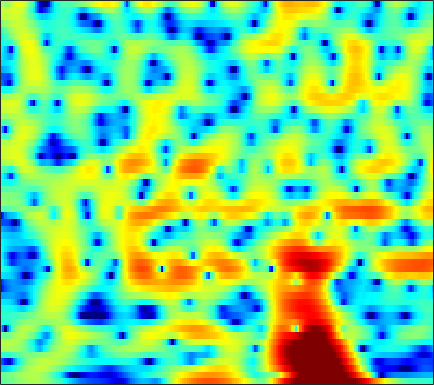

Source data for this figure (header and first rows):
-1.5194, -1.4079, -1.2302, -1.0125, -0.81917, -0.52911, -0.20707, 0.047592, 0.39245, 0.7256, 1.0281, 1.2283, 1.4477, 1.6077, 1.6871, 1.7328, 1.7123, 1.6445, 1.4849, 1.2433, 0.9092, 0.61044, 0.14066, -0.39751
-1.148, -1.016, -0.7997, -0.5429, -0.3276, -0.01889, 0.3097, 0.557, 0.8824, 1.19, 1.467, 1.647, 1.843, 1.976, 2.03, 2.038, 1.955, 1.832, 1.579, 1.218, 0.7389, 0.2994, -0.4027, -1.248
-7.777, -7.701, -7.442, -6.929, -6.358, -5.397, -4.298, -3.442, -2.324, -1.281, -0.3405, 0.2851, 1.003, 1.597, 1.962, 2.339, 2.595, 2.711, 2.76, 2.695, 2.513, 2.305, 1.934, 1.457
-11.83, -12.92, -15.23, -18, -18.01, -14.27, -10.45, -8.166, -5.75, -3.861, -2.348, -1.419, -0.395, 0.4246, 0.9276, 1.471, 1.892, 2.139, 2.384, 2.541, 2.619, 2.629, 2.585, 2.472
-3.383, -3.38, -3.363, -3.283, -3.144, -2.856, -2.46, -2.118, -1.655, -1.221, -0.8478, -0.6222, -0.3947, -0.2481, -0.1764, -0.1104, -0.04186, 0.0329, 0.1842, 0.402, 0.6788, 0.9108, 1.231, 1.527
1.578, 1.589, 1.583, 1.556, 1.522, 1.446, 1.324, 1.201, 0.9653, 0.6192, 0.1276, -0.3598, -1.192, -2.277, -3.281, -4.888, -6.689, -7.887, -8.466, -7.421, -5.552, -4.12, -2.418, -1.009
2.356, 2.291, 2.212, 2.151, 2.113, 2.044, 1.925, 1.786, 1.507, 1.074, 0.4477, -0.174, -1.241, -2.616, -3.874, -5.872, -8.125, -9.675, -10.62, -9.758, -7.942, -6.496, -4.673, -3.022
-0.1344, -0.6429, -0.9524, -0.7394, -0.3126, 0.4069, 1.109, 1.545, 1.941, 2.098, 2.004, 1.775, 1.242, 0.4694, -0.2589, -1.421, -2.786, -3.943, -5.67, -7.624, -9.536, -10.19, -8.856, -6.055
-7.253, -11.76, -19.75, -10.97, -6.829, -3.412, -1.181, 0.001953, 1.129, 1.86, 2.283, 2.422, 2.385, 2.115, 1.766, 1.109, 0.225, -0.5919, -1.879, -3.342, -4.666, -5.164, -4.642, -3.074
-3.643, -3.993, -4.163, -3.917, -3.498, -2.795, -2.024, -1.481, -0.8391, -0.3036, 0.1159, 0.3611, 0.5976, 0.7368, 0.782, 0.7759, 0.7119, 0.63, 0.5076, 0.4049, 0.3739, 0.4191, 0.5716, 0.8065
-3.353, -3.348, -3.331, -3.29, -3.229, -3.128, -2.999, -2.888, -2.697, -2.457, -2.161, -1.899, -1.486, -1.016, -0.6456, -0.1435, 0.3376, 0.6773, 1.095, 1.461, 1.776, 1.975, 2.185, 2.316
-4.415, -4.328, -4.317, -4.441, -4.632, -4.992, -5.487, -5.936, -6.546, -7.039, -7.16, -6.87, -5.965, -4.674, -3.618, -2.236, -0.9651, -0.1148, 0.8809, 1.722, 2.403, 2.812, 3.229, 3.498
-6.34, -6.278, -6.331, -6.567, -6.899, -7.571, -8.634, -9.771, -12.06, -16.02, -25.4, -29.09, -15.72, -10.37, -7.654, -4.907, -2.785, -1.46, 0.01291, 1.221, 2.209, 2.816, 3.46, 3.928
-9.572, -9.399, -9.179, -9.019, -8.989, -9.136, -9.471, -9.838, -10.45, -10.98, -11.15, -10.83, -9.731, -8.122, -6.798, -5.038, -3.381, -2.231, -0.8407, 0.379, 1.441, 2.14, 2.938, 3.574
-15.93, -14.3, -12.46, -11.16, -10.49, -9.947, -9.661, -9.566, -9.482, -9.416, -9.231, -8.916, -8.265, -7.376, -6.563, -5.352, -4.069, -3.104, -1.847, -0.6459, 0.4655, 1.234, 2.172, 2.998
-14.68, -13.14, -11.48, -10.36, -9.861, -9.534, -9.578, -9.819, -10.31, -10.95, -11.52, -11.72, -11.44, -10.45, -9.339, -7.715, -6.087, -4.944, -3.554, -2.265, -1.051, -0.1784, 0.9564, 2.067
-6.366, -6.47, -6.668, -6.913, -7.221, -7.748, -8.544, -9.357, -10.97, -13.25, -17.08, -22.69, -32.97, -18.28, -14.04, -10.5, -8.186, -6.946, -5.737, -4.937, -4.237, -3.587, -2.324, -0.5818
-2.945, -3.611, -4.624, -5.651, -6.389, -7.311, -8.1, -8.638, -9.469, -10.36, -11.24, -11.64, -11.58, -10.9, -10.07, -8.883, -7.89, -7.465, -7.384, -8.277, -11.15, -16.46, -19.15, -7.456
-3.647, -5.168, -7.54, -10.4, -12.63, -14.54, -14.09, -13.11, -11.76, -11.1, -10.65, -10.54, -10.55, -10.4, -10.16, -9.545, -8.699, -7.969, -7.114, -6.349, -5.66, -5.034, -3.655, -1.591
-4.746, -6.332, -8.93, -12.23, -14.92, -17.19, -15.85, -14.34, -12.76, -11.92, -11.84, -12.33, -13.71, -16.12, -18.65, -19.48, -14.95, -11.61, -8.212, -5.619, -3.447, -2.031, -0.3018, 1.313
-4.578, -5.375, -6.501, -7.566, -8.228, -8.922, -9.264, -9.333, -9.409, -9.523, -9.931, -10.38, -11.25, -12.41, -13.04, -12.75, -10.77, -8.809, -6.253, -3.932, -1.967, -0.6621, 0.8783, 2.215
-5.238, -5.612, -6.094, -6.577, -6.894, -7.181, -7.378, -7.426, -7.442, -7.419, -7.336, -7.206, -7.028, -6.721, -6.364, -5.682, -4.755, -3.91, -2.719, -1.474, -0.2627, 0.5932, 1.644, 2.574
-6.677, -6.943, -7.323, -7.677, -7.89, -8.017, -7.999, -7.874, -7.5, -6.958, -6.277, -5.755, -5.019, -4.237, -3.654, -2.848, -2.038, -1.431, -0.5985, 0.1964, 0.9558, 1.491, 2.15, 2.742
-8.515, -9.061, -9.804, -10.46, -10.92, -11.48, -11.5, -11.04, -9.816, -8.196, -6.548, -5.413, -4.011, -2.801, -2.007, -1.073, -0.266, 0.2547, 0.8563, 1.367, 1.788, 2.063, 2.386, 2.686
-12.36, -12.92, -12.89, -13.2, -14.24, -17.59, -27.52, -25, -14.24, -9.255, -6.003, -4.197, -2.299, -0.8785, -0.02768, 0.8883, 1.563, 1.948, 2.256, 2.381, 2.334, 2.198, 1.939, 1.709
-16.3, -14.13, -10.49, -8.693, -8.101, -7.729, -7.444, -6.69, -5.119, -3.292, -1.652, -0.5746, 0.5916, 1.468, 2.021, 2.571, 2.946, 3.121, 3.177, 2.941, 2.302, 1.471, -0.2717, -2.889
-1.844, -2.143, -2.07, -1.774, -1.511, -1.191, -0.8361, -0.5766, -0.2165, 0.04368, 0.2134, 0.2752, 0.1484, -0.05319, -0.2216, -0.2893, -0.04038, 0.275, 0.7622, 1.041, 0.9058, 0.4503, -0.7269, -2.509
0.7105, 0.6089, 0.5032, 0.4625, 0.4605, 0.4326, 0.3958, 0.2861, 0.03578, -0.3922, -1.098, -1.935, -3.543, -6.026, -8.754, -12.81, -11.07, -7.689, -4.375, -2.203, -0.8124, -0.1443, 0.4358, 0.8045
0.002442, 0.0243, -0.000171, -0.03623, -0.069, -0.1265, -0.2402, -0.3824, -0.6651, -1.116, -1.82, -2.575, -3.872, -5.606, -7.012, -8.313, -7.718, -6.295, -4.136, -2.346, -0.9236, -0.08884, 0.7971, 1.485
-2.002, -1.995, -1.982, -1.982, -1.955, -1.873, -1.766, -1.655, -1.556, -1.54, -1.63, -1.739, -1.981, -2.223, -2.375, -2.406, -2.173, -1.843, -1.26, -0.5849, 0.07674, 0.5406, 1.102, 1.586
-4.087, -4.298, -4.686, -5.046, -5.155, -4.919, -4.212, -3.527, -2.586, -1.76, -1.104, -0.7358, -0.3983, -0.1718, -0.05304, 0.07569, 0.1908, 0.3047, 0.4629, 0.6715, 0.8868, 1.058, 1.275, 1.492
-4.727, -5.387, -7.252, -10.59, -14.3, -14.12, -8.519, -5.518, -2.751, -0.8686, 0.3864, 0.9957, 1.53, 1.774, 1.84, 1.796, 1.66, 1.526, 1.358, 1.182, 1.047, 0.9642, 0.8808, 0.8338
-1.936, -2.071, -2.819, -3.985, -4.665, -4.27, -2.443, -0.8553, 0.9282, 2.245, 3.061, 3.37, 3.484, 3.243, 2.882, 2.208, 1.415, 0.7976, 0.07126, -0.5382, -0.9925, -1.288, -1.651, -2.044
1.106, 1.521, 1.912, 2.141, 2.333, 2.657, 3.094, 3.426, 3.83, 4.025, 3.948, 3.697, 2.998, 1.902, 0.751, -1.212, -3.636, -5.67, -7.96, -8.761, -8.499, -8.275, -8.477, -9.448
2.621, 2.959, 3.315, 3.609, 3.789, 3.984, 4.108, 4.135, 4.047, 3.758, 3.223, 2.614, 1.451, -0.1826, -1.779, -4.619, -8.552, -12.69, -20, -18.86, -15.18, -13.95, -13.72, -14.66
3.026, 3.143, 3.301, 3.489, 3.626, 3.79, 3.883, 3.893, 3.762, 3.459, 2.92, 2.325, 1.3, -0.05874, -1.289, -3.205, -5.355, -6.988, -8.98, -10.55, -11.75, -12.57, -13.63, -14.67
2.118, 1.962, 1.966, 2.185, 2.47, 2.91, 3.332, 3.573, 3.755, 3.729, 3.469, 3.125, 2.442, 1.52, 0.6668, -0.6346, -2.134, -3.35, -5.121, -7.061, -9.252, -11.14, -14.1, -17.47
-1.571, -2.667, -3.14, -2.123, -0.8484, 0.841, 2.233, 3.021, 3.771, 4.178, 4.294, 4.208, 3.858, 3.279, 2.706, 1.76, 0.6148, -0.3673, -1.873, -3.615, -5.696, -7.537, -10.48, -13.9
-6.139, -10.56, -15.93, -8.295, -4.497, -1.228, 0.8771, 1.998, 3.015, 3.633, 3.926, 3.955, 3.802, 3.444, 3.06, 2.404, 1.613, 0.9254, -0.0786, -1.194, -2.371, -3.261, -4.365, -5.212
-1.781, -2.199, -2.267, -1.699, -0.9573, 0.1191, 1.085, 1.684, 2.252, 2.583, 2.683, 2.628, 2.429, 2.1, 1.785, 1.304, 0.7742, 0.3367, -0.2661, -0.9003, -1.525, -1.979, -2.51, -2.914
0.8248, 0.9348, 1.12, 1.382, 1.603, 1.899, 2.143, 2.238, 2.25, 2.092, 1.765, 1.44, 0.9058, 0.3446, -0.04715, -0.4815, -0.8247, -1.02, -1.272, -1.55, -1.893, -2.2, -2.647, -3.083
2.528, 2.778, 3.046, 3.256, 3.355, 3.413, 3.342, 3.175, 2.778, 2.131, 1.214, 0.3274, -1.087, -2.588, -3.503, -4.052, -3.76, -3.252, -2.625, -2.274, -2.322, -2.619, -3.391, -4.564
2.978, 3.258, 3.566, 3.786, 3.906, 3.962, 3.868, 3.693, 3.216, 2.407, 1.127, -0.2763, -2.977, -7.484, -14.09, -20.2, -8.86, -5.566, -3.11, -1.924, -1.603, -1.853, -2.855, -4.769
0.3534, 0.5921, 0.8981, 1.201, 1.449, 1.771, 2.053, 2.193, 2.221, 1.997, 1.436, 0.8101, -0.3407, -1.645, -2.445, -2.779, -2.174, -1.436, -0.5626, -0.02705, 0.1081, -0.07093, -0.6338, -1.485
-5.16, -5.127, -5.092, -4.846, -4.429, -3.433, -2.17, -1.249, -0.1394, 0.6941, 1.256, 1.504, 1.651, 1.679, 1.682, 1.707, 1.789, 1.853, 1.882, 1.799, 1.548, 1.251, 0.7331, 0.1219
-11.34, -11.75, -13.55, -17.02, -17.82, -12.46, -7.636, -4.976, -2.337, -0.4041, 1.024, 1.807, 2.598, 3.128, 3.387, 3.589, 3.629, 3.555, 3.329, 2.927, 2.337, 1.781, 0.8871, -0.1547
-12.59, -12.31, -12.66, -13.27, -12.77, -10.2, -6.954, -4.774, -2.301, -0.3202, 1.232, 2.16, 3.126, 3.803, 4.136, 4.372, 4.371, 4.227, 3.836, 3.207, 2.332, 1.491, 0.08078, -1.696
-9.162, -8.771, -8.246, -7.513, -6.808, -5.59, -4.111, -2.887, -1.288, 0.1937, 1.48, 2.314, 3.188, 3.816, 4.125, 4.31, 4.255, 4.054, 3.563, 2.826, 1.828, 0.8823, -0.6657, -2.607
-6.745, -6.723, -6.603, -6.234, -5.777, -4.892, -3.672, -2.591, -1.123, 0.3034, 1.549, 2.353, 3.179, 3.746, 4.005, 4.112, 3.967, 3.707, 3.153, 2.39, 1.414, 0.5664, -0.7228, -2.207
-5.931, -6.502, -7.461, -8.543, -8.981, -8.195, -6.013, -4.083, -1.682, 0.3214, 1.894, 2.802, 3.684, 4.197, 4.357, 4.301, 3.95, 3.52, 2.776, 1.892, 0.9191, 0.1737, -0.8264, -1.855
-5.317, -6.062, -7.835, -11.32, -16.2, -16.02, -8.157, -4.437, -1.024, 1.353, 3.033, 3.899, 4.648, 4.954, 4.896, 4.476, 3.674, 2.825, 1.445, -0.1125, -1.53, -2.323, -2.875, -3.011
-4.977, -4.545, -4.248, -4.013, -3.693, -2.763, -1.286, -0.02759, 1.603, 2.963, 3.978, 4.481, 4.807, 4.732, 4.408, 3.576, 2.24, 0.8444, -1.727, -5.525, -11.56, -16.39, -11.46, -7.193
-5.838, -4.299, -2.717, -1.473, -0.6563, 0.3411, 1.285, 1.939, 2.728, 3.341, 3.73, 3.874, 3.811, 3.451, 2.985, 2.072, 0.7975, -0.4097, -2.404, -4.749, -6.959, -7.89, -7.486, -6.071
-4.062, -2.721, -1.242, -0.06681, 0.6679, 1.489, 2.145, 2.539, 2.913, 3.119, 3.133, 3.017, 2.69, 2.166, 1.644, 0.8047, -0.1576, -0.9339, -1.976, -2.928, -3.666, -3.997, -4.121, -3.936
-0.5737, 0.05919, 0.8459, 1.544, 1.989, 2.475, 2.822, 2.986, 3.055, 2.952, 2.673, 2.327, 1.714, 0.9364, 0.2652, -0.7077, -1.698, -2.398, -3.195, -3.787, -4.164, -4.27, -4.217, -4.008
2.016, 2.215, 2.514, 2.827, 3.045, 3.276, 3.414, 3.425, 3.303, 2.973, 2.414, 1.838, 0.8274, -0.4325, -1.524, -3.112, -4.744, -5.861, -6.977, -7.518, -7.463, -7.159, -6.521, -5.75
3.069, 2.972, 2.97, 3.102, 3.272, 3.527, 3.729, 3.792, 3.702, 3.35, 2.668, 1.924, 0.5608, -1.303, -3.096, -6.108, -9.928, -13.28, -16.86, -16.63, -14.55, -12.97, -10.81, -8.662
1.922, 1.281, 0.899, 1.223, 1.818, 2.779, 3.63, 4.105, 4.43, 4.39, 3.945, 3.302, 2.028, 0.1477, -1.695, -4.925, -9.258, -13.32, -18.42, -20.25, -23.07, -23.8, -16.34, -10.76
